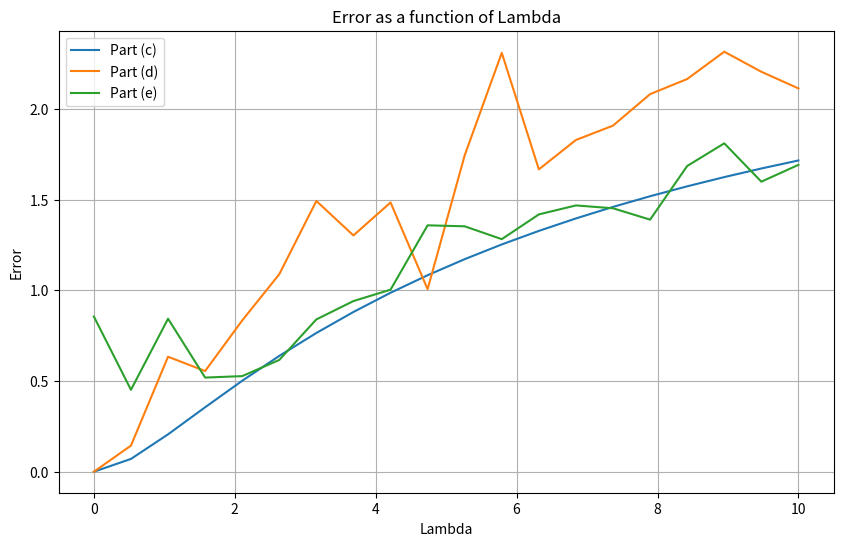

Write the Python code that produced this figure.
import numpy as np
import matplotlib.pyplot as plt

# Data
t_values = np.array([0.115, 0.116, 0.625])
y_values = np.array([-1, -1, 1])
X = np.column_stack((np.ones(t_values.shape), np.cos(2 * np.pi * t_values), np.sin(2 * np.pi * t_values)))

# Ridge Regression Function
def ridge_regression(X, y, lamb):
    return np.linalg.inv(X.T @ X + lamb * np.eye(3)) @ X.T @ y

# Generate Lambda Values
lambdas = np.linspace(0, 10, 20)

# Part (c)
errors_c = []
for lamb in lambdas:
    theta_lambda = ridge_regression(X, y_values, lamb)
    y_lambda = X @ theta_lambda
    error = np.linalg.norm(y_lambda - y_values)**2
    errors_c.append(error)

# Part (d)
num_instances = 10
noise_stddev = 0.5
errors_d = []

for lamb in lambdas:
    errors_instance = []
    for _ in range(num_instances):
        noisy_y = y_values + np.random.normal(0, noise_stddev, y_values.shape)
        theta_noisy = ridge_regression(X, noisy_y, lamb)
        y_noisy_pred = X @ theta_noisy
        error = np.linalg.norm(y_noisy_pred - noisy_y)**2
        errors_instance.append(error)
    errors_d.append(np.mean(errors_instance))

# Part (e)
errors_e = []

for lamb in lambdas:
    errors_instance = []
    for _ in range(num_instances):
        noisy_y = y_values + np.random.normal(0, noise_stddev, y_values.shape)
        theta_ridge_noisy = ridge_regression(X, noisy_y, lamb)
        y_ridge_noisy_pred = X @ theta_ridge_noisy
        error = np.linalg.norm(y_ridge_noisy_pred - y_values)**2
        errors_instance.append(error)
    errors_e.append(np.mean(errors_instance))

# Plot
plt.figure(figsize=(10, 6))
plt.plot(lambdas, errors_c, label='Part (c)')
plt.plot(lambdas, errors_d, label='Part (d)')
plt.plot(lambdas, errors_e, label='Part (e)')
plt.xlabel("Lambda")
plt.ylabel("Error")
plt.title("Error as a function of Lambda")
plt.legend()
plt.grid(True)
plt.show()



# import numpy as np
# import matplotlib.pyplot as plt

# # Data
# t_values = np.array([0.115, 0.116, 0.625])
# y_values = np.array([-1, -1, 1])
# X = np.column_stack((np.ones(t_values.shape), np.cos(2 * np.pi * t_values), np.sin(2 * np.pi * t_values)))

# # Ridge Regression Function
# def ridge_regression(X, y, lamb):
#     return np.linalg.inv(X.T @ X + lamb * np.eye(X.shape[1])) @ X.T @ y

# # Generate Lambda Values
# lambdas = np.linspace(0, 10, 20)

# # (c) Plotting the error as a function of lambda
# errors_lambda = []

# for lamb in lambdas:
#     theta_lambda = ridge_regression(X, y_values, lamb)
#     y_lambda = X @ theta_lambda
#     error = np.linalg.norm(y_lambda - y_values)**2
#     errors_lambda.append(error)

# # (d) Compute least-square coefficients for noisy instances
# num_instances = 10
# std_dev = 0.5
# errors_ls_noisy = []

# for _ in range(num_instances):
#     y_noisy = y_values + np.random.normal(0, std_dev, y_values.shape)
#     theta_ls_noisy = ridge_regression(X, y_noisy, 0)  # Lambda = 0 for LS
#     y_pred_noisy = X @ theta_ls_noisy
#     error = np.linalg.norm(y_pred_noisy - y_noisy)**2
#     errors_ls_noisy.append(error)

# avg_error_ls_noisy = sum(errors_ls_noisy) / num_instances

# # (e) Compute ridge regression coefficients for noisy instances
# errors_lambda_noisy = []

# for lamb in lambdas:
#     errors_for_lambda = []
    
#     for _ in range(num_instances):
#         y_noisy = y_values + np.random.normal(0, std_dev, y_values.shape)
#         theta_lambda_noisy = ridge_regression(X, y_noisy, lamb)
#         y_lambda_noisy = X @ theta_lambda_noisy
#         error = np.linalg.norm(y_lambda_noisy - y_noisy)**2
#         errors_for_lambda.append(error)

#     avg_error_for_lambda = sum(errors_for_lambda) / num_instances
#     errors_lambda_noisy.append(avg_error_for_lambda)

# # Plotting all the plots together
# plt.figure(figsize=(15, 10))

# # Plot for part (c)
# plt.subplot(2, 2, 1)
# plt.plot(lambdas, errors_lambda)
# plt.xlabel("Lambda")
# plt.ylabel("Error")
# plt.title("(c) Error as a function of Lambda")
# plt.grid(True)

# # Plot for part (d)
# plt.subplot(2, 2, 2)
# plt.plot(range(num_instances), errors_ls_noisy, label='Error in Each Noisy Instance')
# plt.axhline(y=avg_error_ls_noisy, color='r', linestyle='-', label='Average Error')
# plt.xlabel("Instance")
# plt.ylabel("Error")
# plt.title("(d) Errors in Noisy Instances with Least Squares")
# plt.legend()
# plt.grid(True)

# # Plot for part (e)
# plt.subplot(2, 2, 3)
# plt.plot(lambdas, errors_lambda_noisy)
# plt.xlabel("Lambda")
# plt.ylabel("Error")
# plt.title("(e) Average Error as a function of Lambda with Noisy Data")
# plt.grid(True)

# plt.tight_layout()
# plt.show()